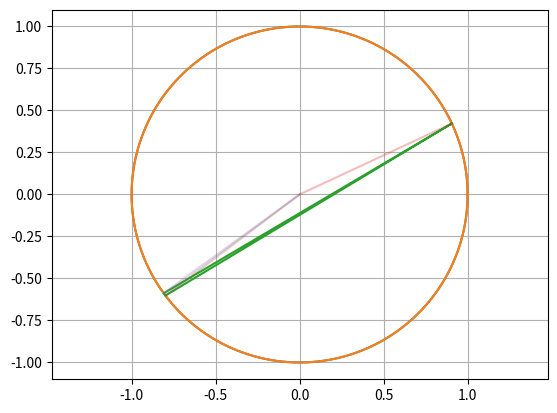

Recreate this plot in Python.
all_list = []

for d1 in range(1, 6+1):
    for d2 in range(1, 6+1):
        for d3 in range(1, 6+1):
            all_list.append((d1, d2, d3))

print(f'len(all_list) = {len(all_list)}')
all_list[:10]



def all_cases():
    all_list = []
    for d1 in range(1, 6+1):
        for d2 in range(1, 6+1):
            for d3 in range(1, 6+1):
                all_list.append((d1, d2, d3))

    return tuple(all_list)



all_list = all_cases()
all_even_list = []

for throws in all_list:
    if all(map(lambda dice: not(dice % 2), throws)):
        all_even_list.append(throws)

print(f'len(all_even_list) = {len(all_even_list)}')
all_even_list[:10]



def filter_all_even(all_list):
    result = []

    for throws in all_list:
        if all(map(lambda dice: not(dice % 2), throws)):
            result.append(throws)

    return tuple(result)



all_list = all_cases()
all_even_list = filter_all_even(all_list)

print(f'probability = {len(all_even_list) / len(all_list)}')



all_list = all_cases()
all_even_list = filter_all_even(all_list)

import fractions as fr
probability = fr.Fraction(len(all_even_list), len(all_list))

print(f'probability = {probability}')



def gen_all_cards():
    all_cards_set = set()

    for suit in '♠♣♥♦':
        for rank in list('A23456789')+['10']+list('JQK'):
            all_cards_set.add(suit+rank)

    return all_cards_set

all_cards_set = gen_all_cards()
print(f'len(all_cards_set) = {len(all_cards_set)}')

# pretty print
# 화면 표시를 좀 더 보기 좋게 만들어주는 모듈
import pprint
a_long_string = ', '.join(all_cards_set)
pprint.pprint(a_long_string)



import itertools
def gen_all_cards_itertools():
    suits = "♠♣♥♦"
    ranks = list('A23456789')+['10']+list('JQK')

    return list(
        map(
          lambda t: ''.join(t),
          itertools.product(suits, ranks)
        )
    )

pprint.pprint(", ".join(gen_all_cards_itertools()), width=57)



def count_heart_j(card_set):
    heart_or_j_set = set()
    
    for card in card_set:
        if card.startswith('♥'):
            heart_or_j_set.add(card)
        elif card.endswith('J'):
            heart_or_j_set.add(card)

    return heart_or_j_set

heart_or_j_set = count_heart_j(all_cards_set)

print(f'len(heart_or_j_set) = {len(heart_or_j_set)}')
print(f'len(all_cards_set) = {len(all_cards_set)}')

probability = fr.Fraction(len(heart_or_j_set), len(all_cards_set))

print(f'probability = {probability}')



all_cards_set = gen_all_cards()
all_cards_set.add('Joker')

def count_heart_j_joker(card_set):
    heart_or_j_set = set()
    
    for card in card_set:
        if card.startswith('♥'):
            heart_or_j_set.add(card)
        elif card.endswith('J'):
            heart_or_j_set.add(card)
        elif 'joker' == card.lower():
            heart_or_j_set.add(card)

    return heart_or_j_set

heart_or_j_set = count_heart_j_joker(all_cards_set)

print(f'len(heart_or_j_set) = {len(heart_or_j_set)}')
print(f'len(all_cards_set) = {len(all_cards_set)}')

probability = fr.Fraction(len(heart_or_j_set), len(all_cards_set))

print(f'probability = {probability} = {float(probability):g}')



import itertools

print(list(itertools.product("ABC", "12")))
print(list(itertools.product("01", repeat=3)))



import matplotlib.pyplot as plt
import numpy as np
import numpy.random as nr


def get_xy(theta_deg, r=1.0):
    theta_rad = np.deg2rad(theta_deg)
    x = r * np.cos(theta_rad)
    y = r * np.sin(theta_rad)

    return x, y


def get_ax(ax=None):
    if ax is None:
        ax = plt.gca()
    return ax


def plot_c(theta_o_deg, r=1.0, ax=None):
    ax = get_ax(ax=None)

    theta_deg = np.concatenate((theta_o_deg, np.array([theta_o_deg[0]])))
    x, y = get_xy(theta_deg, r=r)
    ax.plot(x, y)
    plt.axis("equal")

    ax.grid(True)

    return ax


def draw_a_circle(r=1.0, ax=None):
    theta_o_deg = np.arange(0, 360)
    return plot_c(theta_o_deg, r=r, ax=ax)


ax = draw_a_circle()



angles_deg = nr.randint(low=0, high=359, size=(3,))


def draw_polygon(angles_deg:np.ndarray, ax=None):
    plot_c(np.array(angles_deg), ax=ax)


def draw_spokes(angles_deg:np.ndarray, ax=None, alpha=0.3):
    ax = get_ax(ax=None)
    x, y = get_xy(angles_deg)
    X = np.concatenate([np.zeros_like(x), x]).reshape((2, len(x)))
    Y = np.concatenate([np.zeros_like(y), y]).reshape((2, len(y)))

    for x_spoke, y_spoke in zip(X.T.tolist(), Y.T.tolist()):
        ax.plot(x_spoke, y_spoke, alpha=alpha)

ax = draw_a_circle()
draw_polygon(angles_deg)
draw_spokes(angles_deg)













def all_even(d1, d2, d3):
    if (d1 % 2):
        result = False
    elif (d2 % 2):
        result = False
    elif (d3 % 2):
        result = False
    else:
        result = True
    return True



lambda_function = lambda x : x * 2



lambda_function(7)



lambda_function('a')



map(lambda_function, (1, 2, 3))



for i in map(lambda x : x * 3, 'abcd'):
    print(i)



list(map(lambda x : x % 2, [1, 2, 3, 4, 5]))



all([True, True, True]), any([1, 1, 1])



all([True, False, True]), any(['1', '', 'a'])



all([False, False, False]), any([[], '', {}])



list('abc')



list('abc') + ['zzz']



# stackoverfow.com/a/24634221
import os
os.system("printf '\a'");



